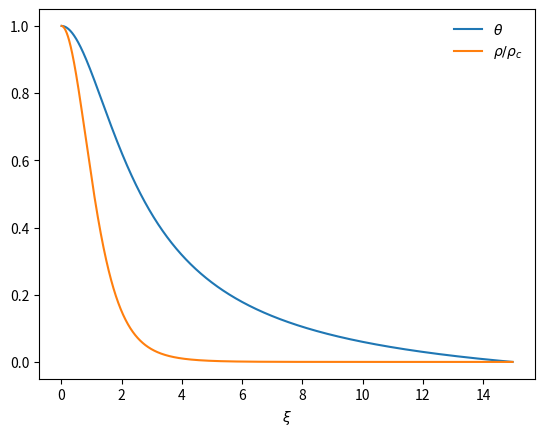

Recreate this plot in Python.
# https://zingale.github.io/comp_astro_tutorial/stars/lane-emden.html
import matplotlib.pyplot as plt
import numpy as np

class Polytrope:
    """a polytrope of index n"""

    def __init__(self, n, h0=1.e-2, tol=1.e-12):
        self.n = n
        self.xi = []
        self.theta = []
        self.dtheta_dxi = []

        self._integrate(h0, tol)

    def _integrate(self, h0, tol):
        """integrate the Lane-Emden system"""

        # our solution vector q = (y, z)
        q = np.zeros(2, dtype=np.float64)
        xi = 0.0

        h = h0

        # initial conditions
        q[0] = 1.0
        q[1] = 0.0

        while h > tol:
            # 4th order RK integration -- first find the slopes
            k1 = self._rhs(xi, q)
            k2 = self._rhs(xi + 0.5 * h, q + 0.5 * h * k1)
            k3 = self._rhs(xi + 0.5 * h, q + 0.5 * h * k2)
            k4 = self._rhs(xi + h, q + h * k3)

            # now update the solution to the new xi
            q += (h / 6.0) * (k1 + 2 * k2 + 2 * k3 + k4)
            xi += h

            # set the new stepsize--our systems is always convex
            # (theta'' < 0), so the intersection of theta' with the
            # x-axis will always be a conservative estimate of the
            # radius of the star.  Make sure that the stepsize does
            # not take us past that.
            R_est = xi - q[0] / q[1]

            if xi + h > R_est:
                h = -q[0] / q[1]

            # store the solution:
            self.xi.append(xi)
            self.theta.append(q[0])
            self.dtheta_dxi.append(q[1])

        self.xi = np.array(self.xi)
        self.theta = np.array(self.theta)
        self.dtheta_dxi = np.array(self.dtheta_dxi)

    def _rhs(self, xi, q):
        """ the righthand side of the LE system, q' = f"""

        f = np.zeros_like(q)

        # y' = z
        f[0] = q[1]

        # for z', we need to use the expansion if we are at xi = 0,
        # to avoid dividing by 0
        if xi == 0.0:
            f[1] = (2.0 / 3.0) - q[0] ** self.n
        else:
            f[1] = -2.0 * q[1] / xi - q[0] ** self.n

        return f

    def get_params(self):
        """ return the standard polytrope parameters xi_1,
        and [-xi**2 theta']_{xi_1} """
        xi1 = self.xi[-1]
        p2 = -xi1 ** 2 * self.dtheta_dxi[-1]
        return xi1, p2

    def plot(self):
        """ plot the solution """
        fig = plt.figure()
        ax = fig.add_subplot(111)
        ax.plot(self.xi, self.theta, label=r"$\theta$")
        ax.plot(self.xi, self.theta ** self.n, label=r"$\rho/\rho_c$")
        ax.set_xlabel(r"$\xi$")
        ax.legend(frameon=False)
        return fig

p = Polytrope(4)
fig = p.plot()
plt.show()

# Table of the important parameters
n_list = [0, 0.5, 1, 1.5, 2, 2.5, 3, 3.5, 4, 4.5] # n < 5

for i, nindex in enumerate(n_list):
    p = Polytrope(nindex)
    params = p.get_params()
    if i == 0:
        print(f"{'n':4} : {'ξ1':^20} {'-ξ1^2 dθ/dξ |_ξ1':^20}")
    print("{:4} : {:20.10g} {:20.10g}".format(nindex, params[0], params[1]))
